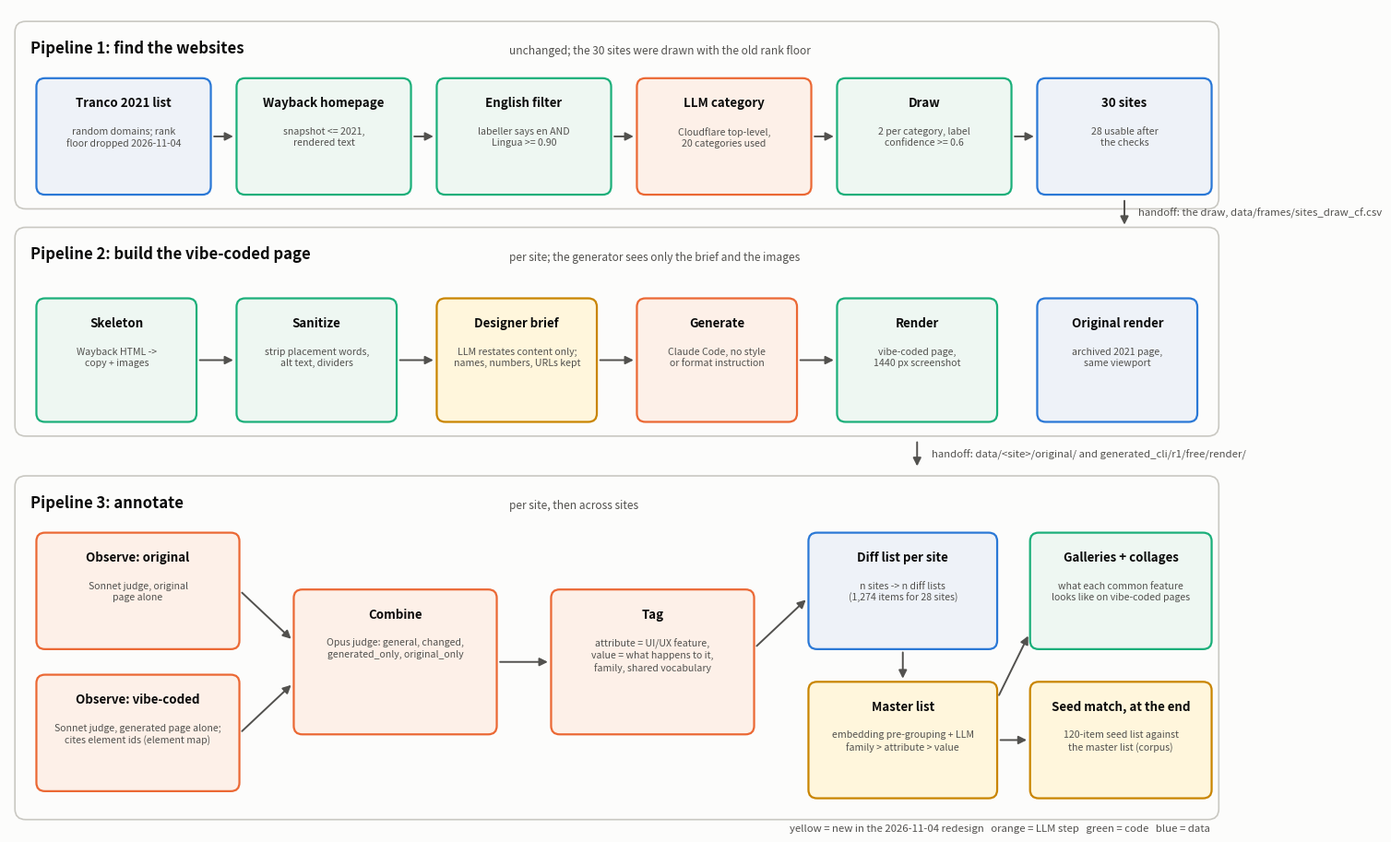

Generate this figure with matplotlib:
"""Draw the three-pipeline overview figure -> pipeline_diagram.png (project root). usage: python pipeline/make_diagram.py"""
import matplotlib; matplotlib.use("Agg"); import matplotlib.pyplot as plt
from matplotlib.patches import FancyBboxPatch, FancyArrowPatch
INK, MUT, LINE, SURF = "#0b0b0b", "#52514e", "#c9c8c2", "#fcfcfb"
C = {"data": ("#eef2f8", "#2a78d6"), "llm": ("#fdf0e8", "#eb6834"), "code": ("#eef7f2", "#1baf7a"), "new": ("#fff6dc", "#c98500")}
fig, ax = plt.subplots(figsize=(17, 11.6), facecolor=SURF); ax.set_xlim(0, 170); ax.set_ylim(0, 116); ax.axis("off")
def box(x, y, w, h, title, sub="", kind="code", bold=True):
    f, e = C[kind]; ax.add_patch(FancyBboxPatch((x, y), w, h, boxstyle="round,pad=0.2,rounding_size=1.2", fc=f, ec=e, lw=1.6))
    ax.text(x + w / 2, y + h - 2.4, title, ha="center", va="top", fontsize=9.6, fontweight="bold" if bold else "normal", color=INK)
    if sub: ax.text(x + w / 2, y + h - 6.6, sub, ha="center", va="top", fontsize=7.6, color=MUT, linespacing=1.3)
def arrow(a, b, rad=0.0, ls="-"):
    ax.add_patch(FancyArrowPatch(a, b, arrowstyle="-|>", mutation_scale=13, lw=1.4, color=MUT, connectionstyle=f"arc3,rad={rad}", linestyle=ls))
def lane(y, h, label, sub):
    ax.add_patch(FancyBboxPatch((1, y), 168, h, boxstyle="round,pad=0.2,rounding_size=1.5", fc="none", ec=LINE, lw=1.2))
    ax.text(3, y + h - 2.2, label, fontsize=12, fontweight="bold", va="top", color=INK); ax.text(3, y + h - 6.3, sub, fontsize=8.4, va="top", color=MUT)
def lane(y, h, label, sub):
    ax.add_patch(FancyBboxPatch((1, y), 168, h, boxstyle="round,pad=0.2,rounding_size=1.5", fc="none", ec=LINE, lw=1.2))
    ax.text(3, y + h - 2.4, label, fontsize=12, fontweight="bold", va="top", color=INK); ax.text(70, y + h - 3.1, sub, fontsize=8.6, va="top", color=MUT)
def hand(x, y0, y1, text):
    arrow((x, y0), (x, y1)); ax.text(x + 2, (y0 + y1) / 2, text, fontsize=8.2, va="center", color=MUT, style="italic")
# Lane 1
lane(88, 26, "Pipeline 1: find the websites", "unchanged; the 30 sites were drawn with the old rank floor")
xs = [4, 32, 60, 88, 116, 144]; w = 24
T = [("Tranco 2021 list", "random domains; rank\nfloor dropped 2026-11-04", "data"), ("Wayback homepage", "snapshot <= 2021,\nrendered text", "code"), ("English filter", "labeller says en AND\nLingua >= 0.90", "code"),
     ("LLM category", "Cloudflare top-level,\n20 categories used", "llm"), ("Draw", "2 per category, label\nconfidence >= 0.6", "code"), ("30 sites", "28 usable after\nthe checks", "data")]
for x, (t, s_, k) in zip(xs, T): box(x, 90, w, 16, t, s_, k)
for a_, b_ in zip(xs, xs[1:]): arrow((a_ + w + 0.3, 98), (b_ - 0.3, 98))
hand(156, 89.3, 85.2, "handoff: the draw, data/frames/sites_draw_cf.csv")
# Lane 2
lane(56, 29, "Pipeline 2: build the vibe-coded page", "per site; the generator sees only the brief and the images")
xs2 = [4, 32, 60, 88, 116, 144]; w2 = 22
T2 = [("Skeleton", "Wayback HTML ->\ncopy + images", "code"), ("Sanitize", "strip placement words,\nalt text, dividers", "code"), ("Designer brief", "LLM restates content only;\nnames, numbers, URLs kept", "new"),
      ("Generate", "Claude Code, no style\nor format instruction", "llm"), ("Render", "vibe-coded page,\n1440 px screenshot", "code"), ("Original render", "archived 2021 page,\nsame viewport", "data")]
for x, (t, s_, k) in zip(xs2, T2): box(x, 58, w2, 17, t, s_, k)
for a_, b_ in list(zip(xs2, xs2[1:]))[:4]: arrow((a_ + w2 + 0.3, 66.5), (b_ - 0.3, 66.5))
hand(127, 55.3, 51.2, "handoff: data/<site>/original/ and generated_cli/r1/free/render/")
# Lane 3
lane(2, 48, "Pipeline 3: annotate", "per site, then across sites")
box(4, 26, 28, 16, "Observe: original", "Sonnet judge, original\npage alone", "llm"); box(4, 6, 28, 16, "Observe: vibe-coded", "Sonnet judge, generated page alone;\ncites element ids (element map)", "llm")
box(40, 14, 28, 20, "Combine", "Opus judge: general, changed,\ngenerated_only, original_only", "llm")
box(76, 14, 28, 20, "Tag", "attribute = UI/UX feature,\nvalue = what happens to it,\nfamily, shared vocabulary", "llm")
box(112, 26, 26, 16, "Diff list per site", "n sites -> n diff lists\n(1,274 items for 28 sites)", "data")
box(112, 5, 26, 16, "Master list", "embedding pre-grouping + LLM\nfamily > attribute > value", "new")
box(143, 26, 25, 16, "Galleries + collages", "what each common feature\nlooks like on vibe-coded pages", "code")
box(143, 5, 25, 16, "Seed match, at the end", "120-item seed list against\nthe master list (corpus)", "new")
arrow((32.3, 34), (39.7, 27), rad=0.0); arrow((32.3, 14), (39.7, 21), rad=0.0); arrow((68.3, 24), (75.7, 24)); arrow((104.3, 26), (111.7, 33)); arrow((125, 25.7), (125, 21.3))
arrow((138.3, 13), (142.7, 13)); arrow((138.3, 19), (142.7, 28))
ax.text(168, 0.2, "yellow = new in the 2026-11-04 redesign   orange = LLM step   green = code   blue = data", ha="right", fontsize=8.2, color=MUT)
fig.savefig("pipeline_diagram.png", dpi=150, facecolor=SURF, bbox_inches="tight"); print("wrote pipeline_diagram.png")
